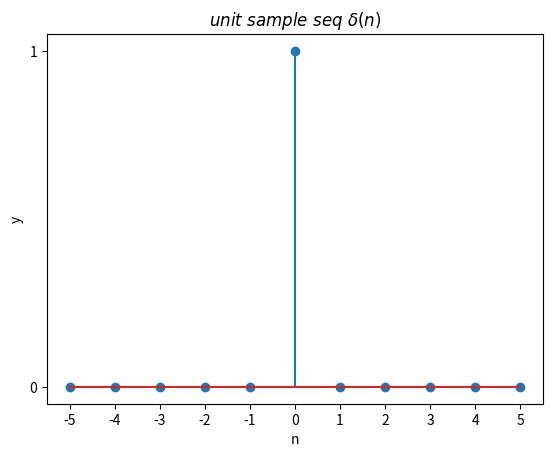

Generate this figure with matplotlib:
#单位抽样序列

import numpy as np
import matplotlib.pyplot as plt

n = np.arange(-5,6)
y = np.zeros(np.size(n))

y[np.where(n==0)] = 1

plt.stem(n,y)
plt.xlabel('n')
plt.xticks(np.arange(-5,6))
plt.ylabel('y')
plt.yticks([0,1])
plt.title(r'$unit\ sample\ seq\ \delta(n)$')

plt.show()